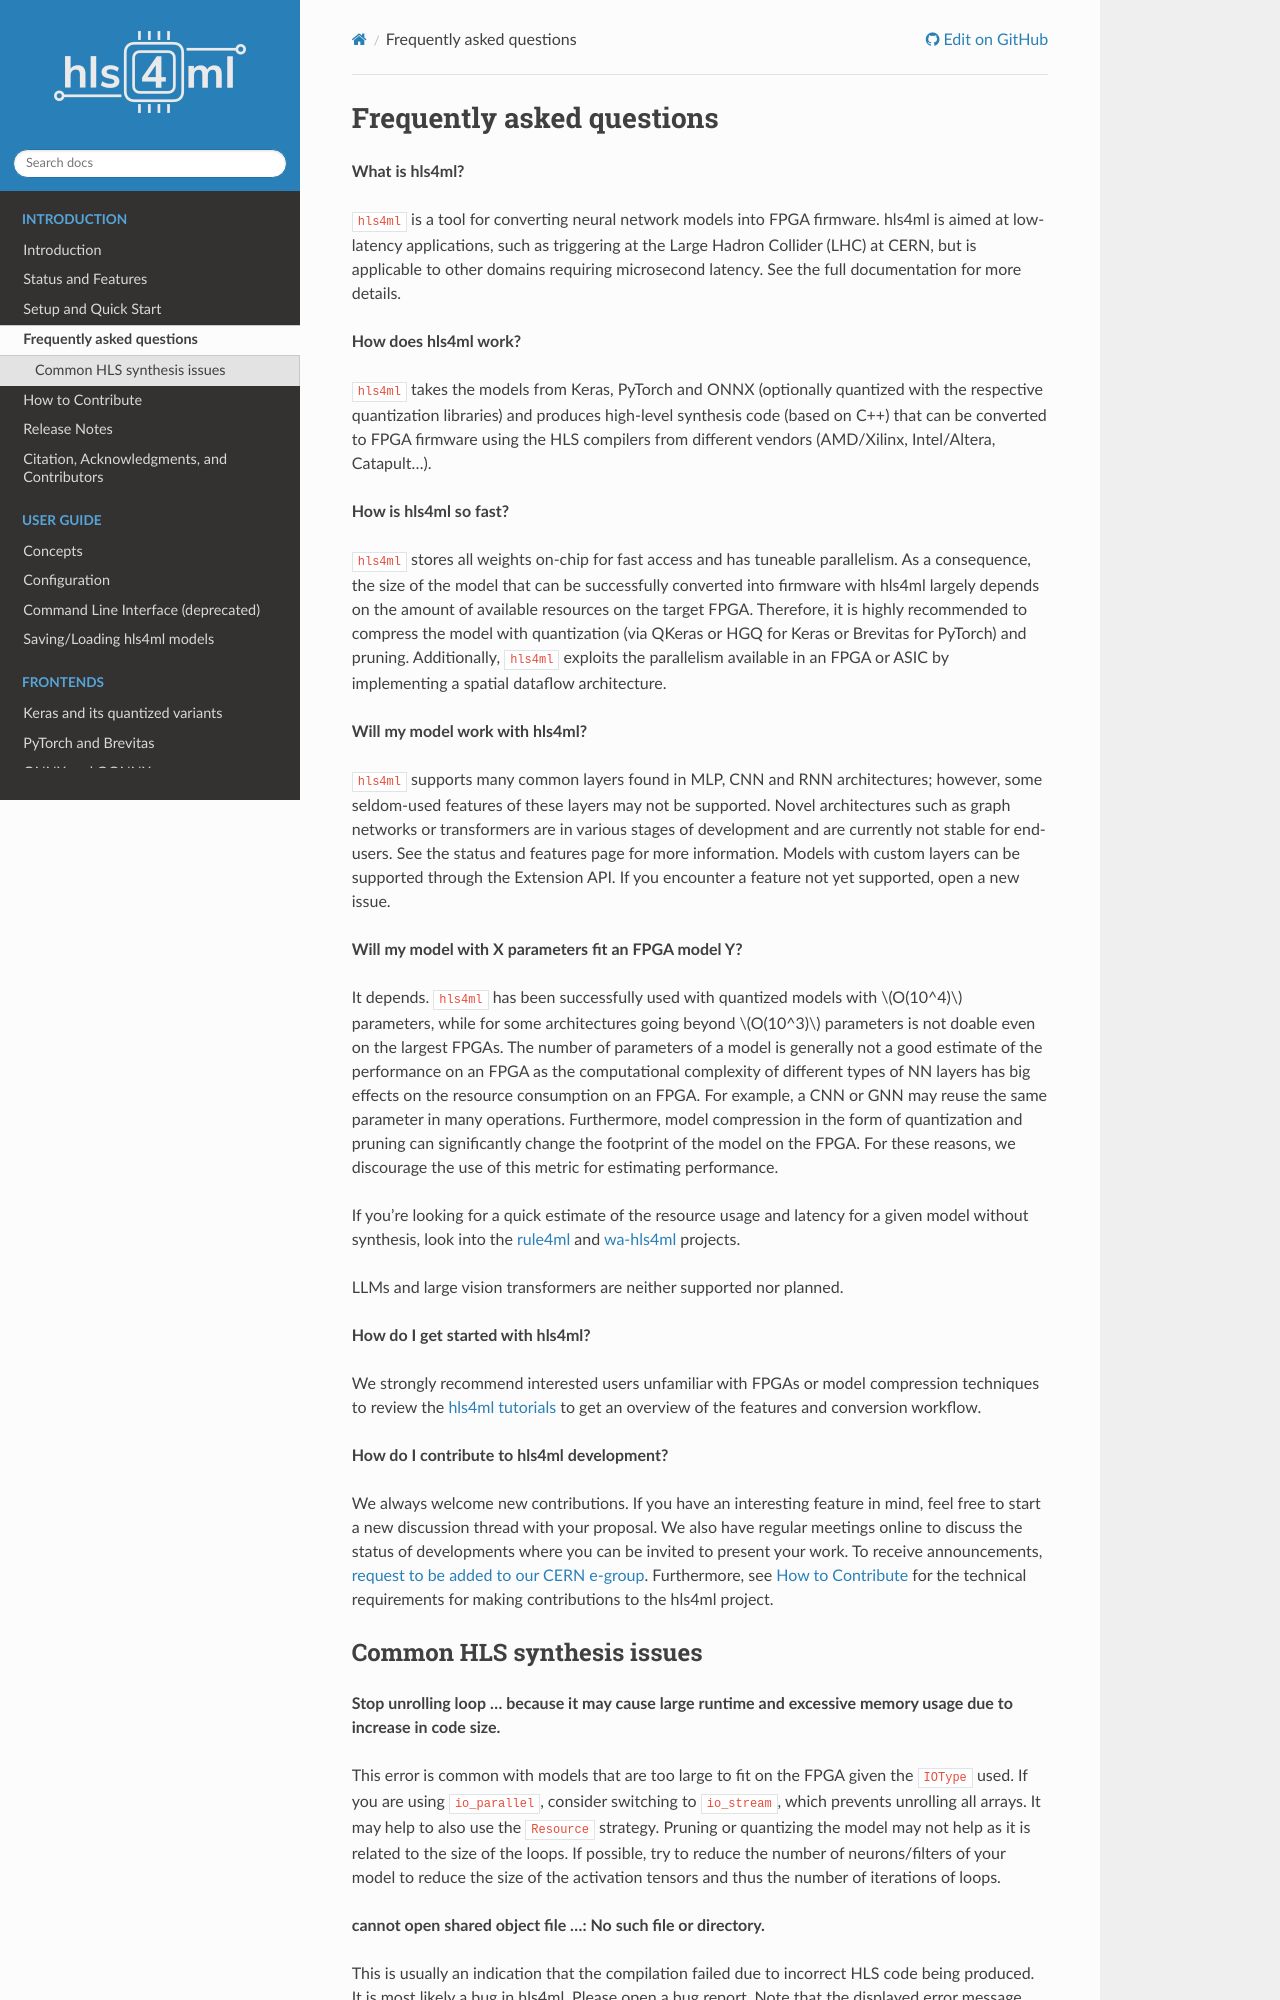

repository: fastmachinelearning/hls4ml · page: intro/faq.html · generator: sphinx

Frequently asked questions
==========================

**What is hls4ml?**

``hls4ml`` is a tool for converting neural network models into FPGA firmware. hls4ml is aimed at low-latency applications, such as triggering at the Large Hadron Collider (LHC) at CERN, but is applicable to other domains requiring microsecond latency. See the full documentation for more details.

**How does hls4ml work?**

``hls4ml`` takes the models from Keras, PyTorch and ONNX (optionally quantized with the respective quantization libraries) and produces high-level synthesis code (based on C++) that can be converted to FPGA firmware using the HLS compilers from different vendors (AMD/Xilinx, Intel/Altera, Catapult...).

**How is hls4ml so fast?**

``hls4ml`` stores all weights on-chip for fast access and has tuneable parallelism. As a consequence, the size of the model that can be successfully converted into firmware with hls4ml largely depends on the amount of available resources on the target FPGA. Therefore, it is highly recommended to compress the model with quantization (via QKeras or HGQ for Keras or Brevitas for PyTorch) and pruning. Additionally, ``hls4ml`` exploits the parallelism available in an FPGA or ASIC by implementing a spatial dataflow architecture.

**Will my model work with hls4ml?**

``hls4ml`` supports many common layers found in MLP, CNN and RNN architectures; however, some seldom-used features of these layers may not be supported. Novel architectures such as graph networks or transformers are in various stages of development and are currently not stable for end-users. See the status and features page for more information. Models with custom layers can be supported through the Extension API. If you encounter a feature not yet supported, open a new issue.

**Will my model with X parameters fit an FPGA model Y?**

It depends. ``hls4ml`` has been successfully used with quantized models with :math:`O(10^4)` parameters, while for some architectures going beyond :math:`O(10^3)` parameters is not doable even on the largest FPGAs. The number of parameters of a model is generally not a good estimate of the performance on an FPGA as the computational complexity of different types of NN layers has big effects on the resource consumption on an FPGA. For example, a CNN or GNN may reuse the same parameter in many operations. Furthermore, model compression in the form of quantization and pruning can significantly change the footprint of the model on the FPGA. For these reasons, we discourage the use of this metric for estimating performance.

If you're looking for a quick estimate of the resource usage and latency for a given model without synthesis, look into the `rule4ml <https://github.com/IMPETUS-UdeS/rule4ml>`_ and `wa-hls4ml <https://github.com/Dendendelen/wa-hls4ml>`_ projects.

LLMs and large vision transformers are neither supported nor planned.

**How do I get started with hls4ml?**

We strongly recommend interested users unfamiliar with FPGAs or model compression techniques to review the `hls4ml tutorials <https://github.com/fastmachinelearning/hls4ml-tutorial>`_ to get an overview of the features and conversion workflow.

**How do I contribute to hls4ml development?**

We always welcome new contributions. If you have an interesting feature in mind, feel free to start a new discussion thread with your proposal. We also have regular meetings online to discuss the status of developments where you can be invited to present your work. To receive announcements, `request to be added to our CERN e-group <https://e-groups.cern.ch/e-groups/Egroup.do?egroupName=hls-fml>`_. Furthermore, see :doc:`contributing` for the technical requirements for making contributions to the hls4ml project.
